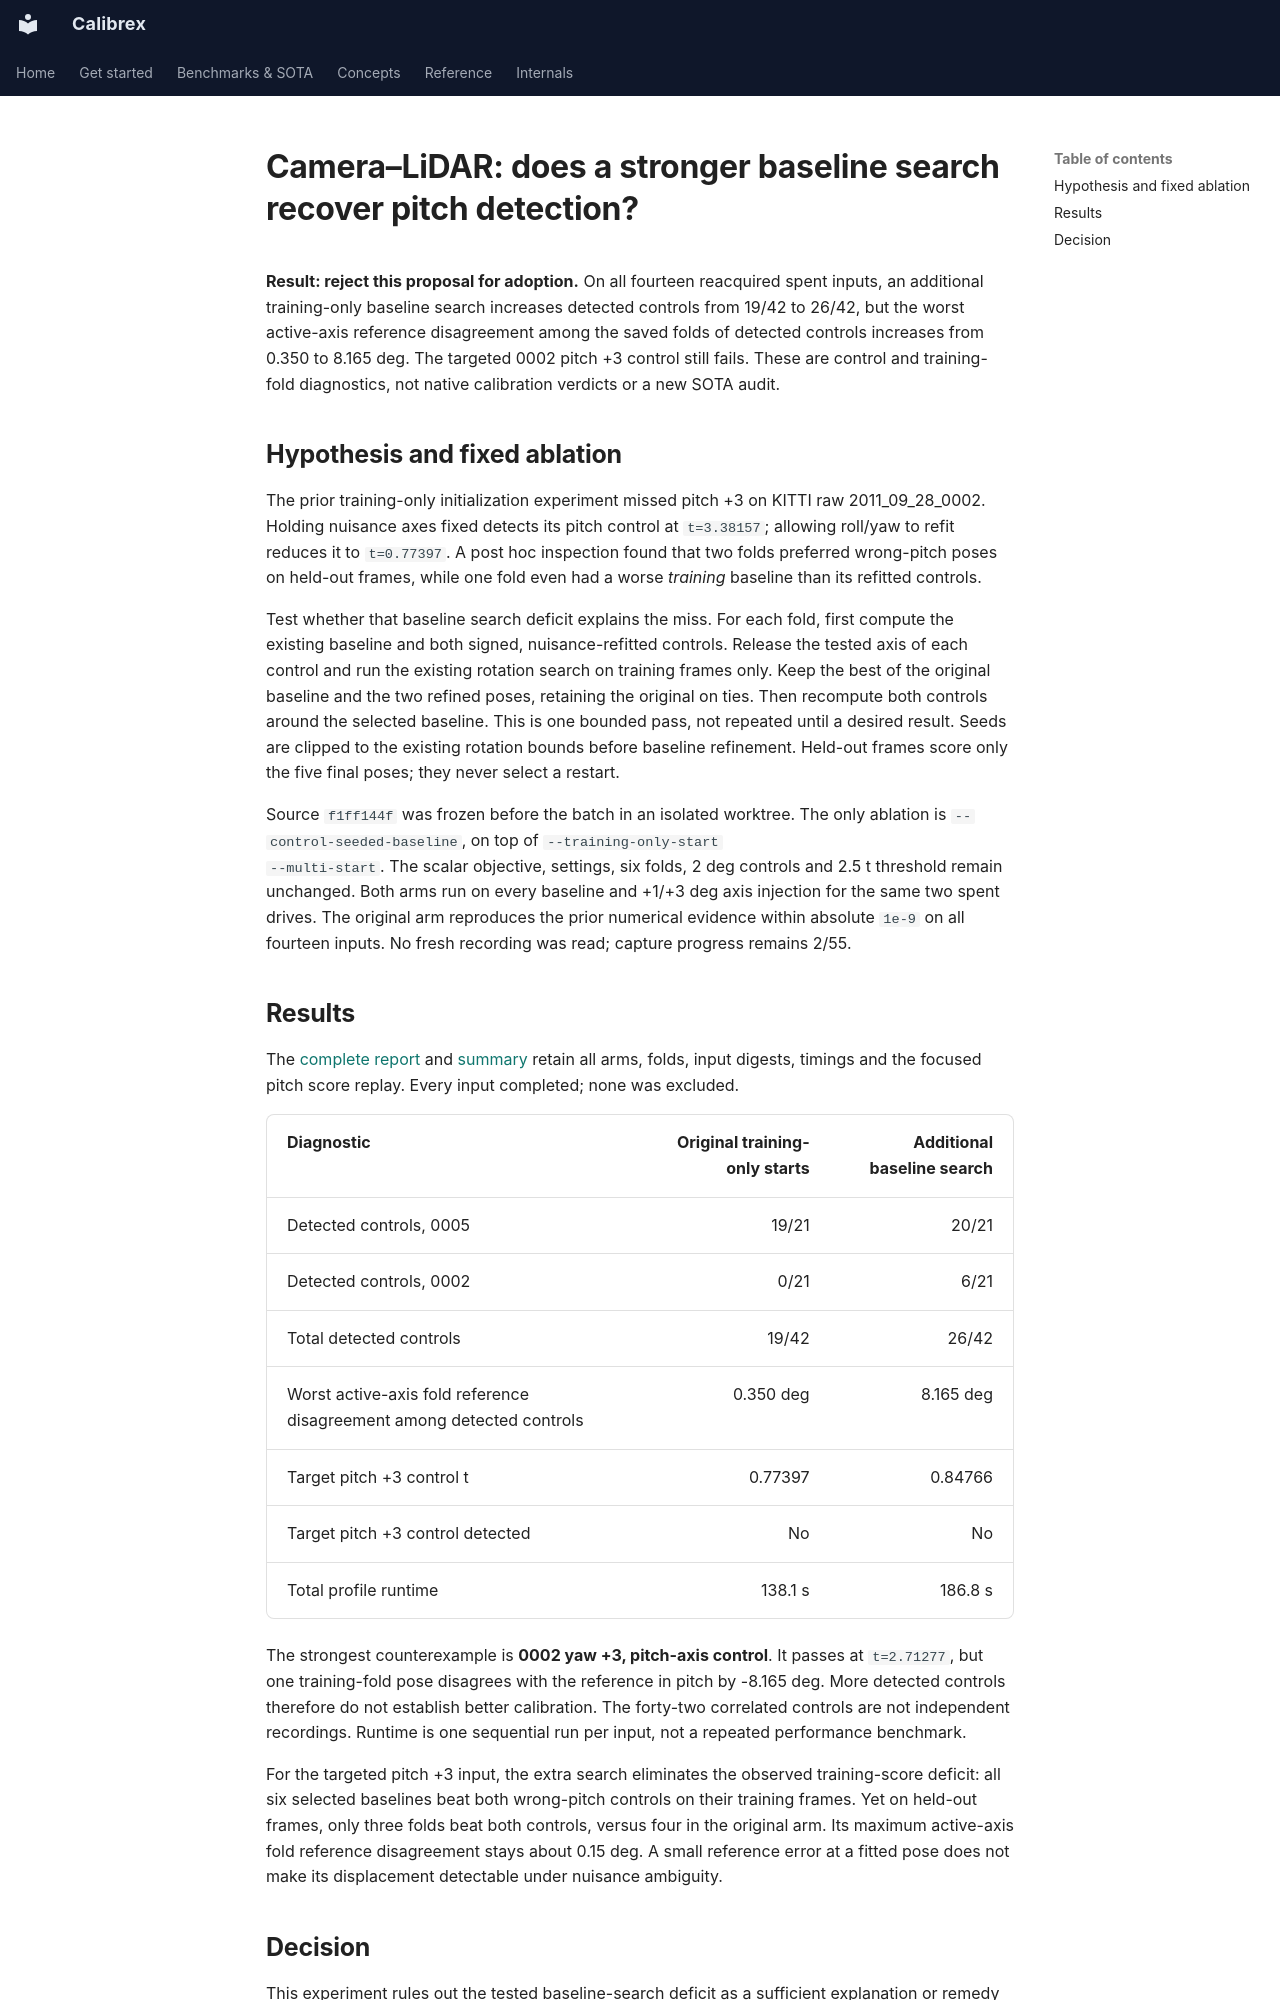

repository: rsasaki0109/Calibrex · page: research/camera_lidar_control_seeded_baseline/index.html · generator: mkdocs

# Camera–LiDAR: does a stronger baseline search recover pitch detection?

**Result: reject this proposal for adoption.** On all fourteen reacquired spent
inputs, an additional training-only baseline search increases detected controls
from 19/42 to 26/42, but the worst active-axis reference disagreement among the
saved folds of detected controls increases from 0.350 to 8.165 deg. The targeted
0002 pitch +3 control still fails. These are control and training-fold diagnostics,
not native calibration verdicts or a new SOTA audit.

## Hypothesis and fixed ablation

The prior training-only initialization experiment missed pitch +3 on KITTI raw
2011_09_28_0002. Holding nuisance axes fixed detects its pitch control at
`t=3.38157`; allowing roll/yaw to refit reduces it to `t=0.77397`. A post hoc
inspection found that two folds preferred wrong-pitch poses on held-out frames,
while one fold even had a worse *training* baseline than its refitted controls.

Test whether that baseline search deficit explains the miss. For each fold,
first compute the existing baseline and both signed, nuisance-refitted controls.
Release the tested axis of each control and run the existing rotation search on
training frames only. Keep the best of the original baseline and the two refined
poses, retaining the original on ties. Then recompute both controls around the
selected baseline. This is one bounded pass, not repeated until a desired result.
Seeds are clipped to the existing rotation bounds before baseline refinement.
Held-out frames score only the five final poses; they never select a restart.

Source `f1ff144f` was frozen before the batch in an isolated worktree. The only
ablation is `--control-seeded-baseline`, on top of `--training-only-start
--multi-start`. The scalar objective, settings, six folds, 2 deg controls and
2.5 t threshold remain unchanged. Both arms run on every baseline and +1/+3 deg
axis injection for the same two spent drives. The original arm reproduces the
prior numerical evidence within absolute `1e-9` on all fourteen inputs.
No fresh recording was read; capture progress remains 2/55.

## Results

The [complete report](../assets/control_seeded_baseline_20261028/report.json) and
[summary](../assets/control_seeded_baseline_20261028/summary.json) retain all arms,
folds, input digests, timings and the focused pitch score replay. Every input
completed; none was excluded.

| Diagnostic | Original training-only starts | Additional baseline search |
| --- | ---: | ---: |
| Detected controls, 0005 | 19/21 | 20/21 |
| Detected controls, 0002 | 0/21 | 6/21 |
| Total detected controls | 19/42 | 26/42 |
| Worst active-axis fold reference disagreement among detected controls | 0.350 deg | 8.165 deg |
| Target pitch +3 control t | 0.77397 | 0.84766 |
| Target pitch +3 control detected | No | No |
| Total profile runtime | 138.1 s | 186.8 s |

The strongest counterexample is **0002 yaw +3, pitch-axis control**. It passes
at `t=2.71277`, but one training-fold pose disagrees with the reference in pitch
by -8.165 deg. More detected controls therefore do not establish better calibration.
The forty-two correlated controls are not independent recordings. Runtime is one
sequential run per input, not a repeated performance benchmark.

For the targeted pitch +3 input, the extra search eliminates the observed
training-score deficit: all six selected baselines beat both wrong-pitch controls
on their training frames. Yet on held-out frames, only three folds beat both
controls, versus four in the original arm. Its maximum active-axis fold reference
disagreement stays about 0.15 deg. A small reference error at a fitted pose does
not make its displacement detectable under nuisance ambiguity.
